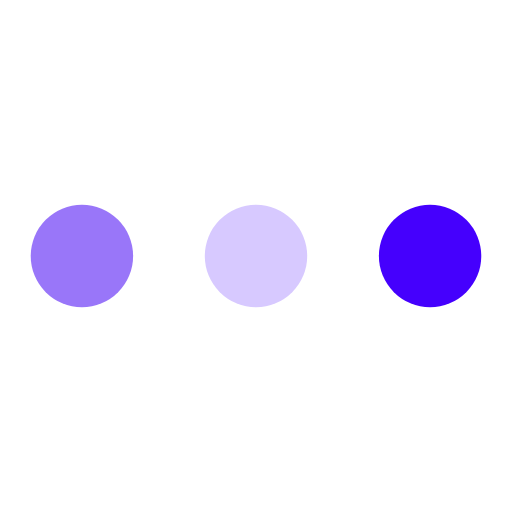
t = 0.00 s
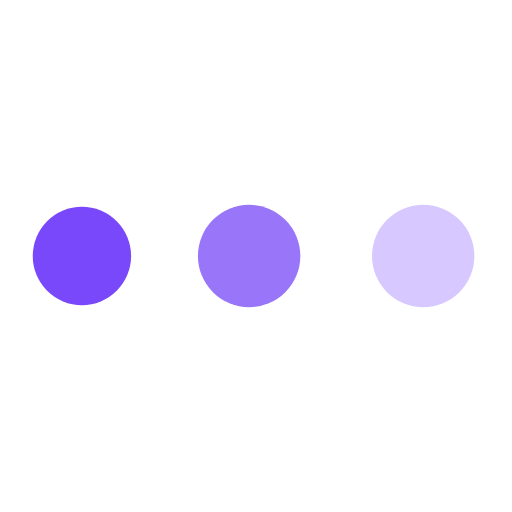
t = 0.19 s
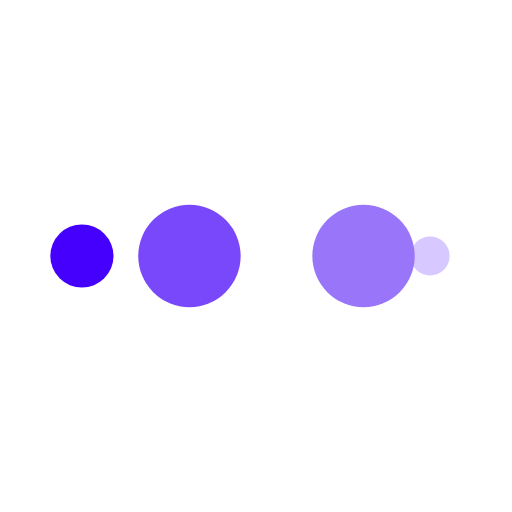
t = 0.31 s
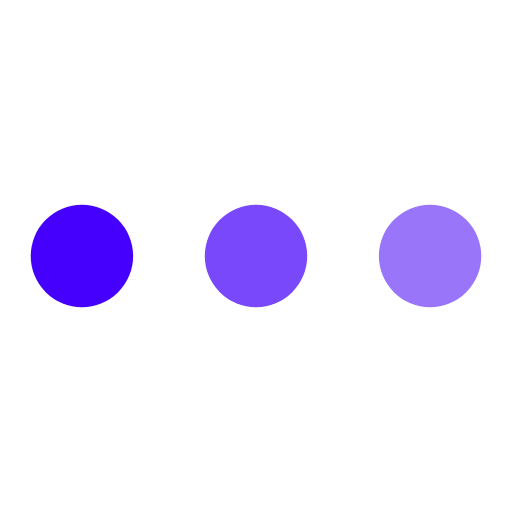
t = 0.50 s
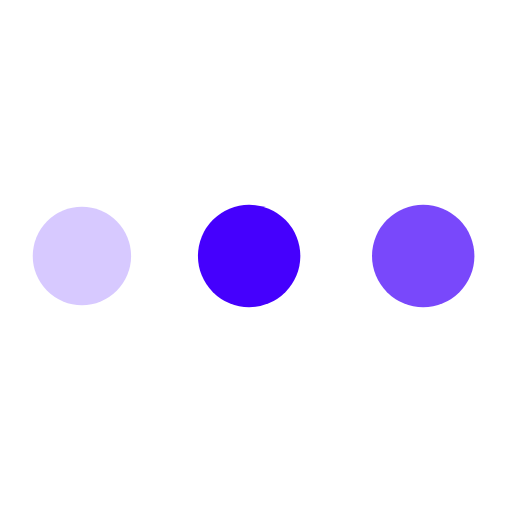
t = 0.69 s
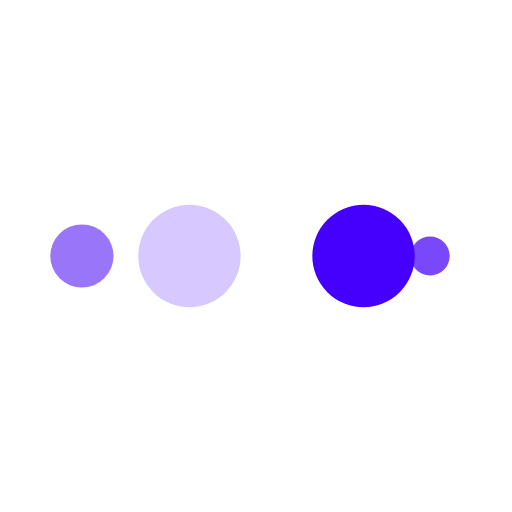
t = 0.81 s

The animated SVG that drew these frames (rendered in a browser with its animation timeline set to each time). Animation: 10 SMIL elements (animate=10); one cycle of 1.00 s, repeats indefinitely.

<svg xmlns="http://www.w3.org/2000/svg" xmlns:xlink="http://www.w3.org/1999/xlink" style="margin:auto;background:0 0;display:block;shape-rendering:auto" width="200" height="200" preserveAspectRatio="xMidYMid" viewBox="0 0 100 100"><circle cx="84" cy="50" r="10" fill="#4500fd"><animate attributeName="r" begin="0s" calcMode="spline" dur="0.25s" keySplines="0 0.5 0.5 1" keyTimes="0;1" repeatCount="indefinite" values="10;0"/><animate attributeName="fill" begin="0s" calcMode="discrete" dur="1s" keyTimes="0;0.25;0.5;0.75;1" repeatCount="indefinite" values="#4500fd;#d7c9ff;#9976f9;#7948fb;#4500fd"/></circle><circle cx="16" cy="50" r="10" fill="#4500fd"><animate attributeName="r" begin="0s" calcMode="spline" dur="1s" keySplines="0 0.5 0.5 1;0 0.5 0.5 1;0 0.5 0.5 1;0 0.5 0.5 1" keyTimes="0;0.25;0.5;0.75;1" repeatCount="indefinite" values="0;0;10;10;10"/><animate attributeName="cx" begin="0s" calcMode="spline" dur="1s" keySplines="0 0.5 0.5 1;0 0.5 0.5 1;0 0.5 0.5 1;0 0.5 0.5 1" keyTimes="0;0.25;0.5;0.75;1" repeatCount="indefinite" values="16;16;16;50;84"/></circle><circle cx="50" cy="50" r="10" fill="#7948fb"><animate attributeName="r" begin="-0.25s" calcMode="spline" dur="1s" keySplines="0 0.5 0.5 1;0 0.5 0.5 1;0 0.5 0.5 1;0 0.5 0.5 1" keyTimes="0;0.25;0.5;0.75;1" repeatCount="indefinite" values="0;0;10;10;10"/><animate attributeName="cx" begin="-0.25s" calcMode="spline" dur="1s" keySplines="0 0.5 0.5 1;0 0.5 0.5 1;0 0.5 0.5 1;0 0.5 0.5 1" keyTimes="0;0.25;0.5;0.75;1" repeatCount="indefinite" values="16;16;16;50;84"/></circle><circle cx="84" cy="50" r="10" fill="#9976f9"><animate attributeName="r" begin="-0.5s" calcMode="spline" dur="1s" keySplines="0 0.5 0.5 1;0 0.5 0.5 1;0 0.5 0.5 1;0 0.5 0.5 1" keyTimes="0;0.25;0.5;0.75;1" repeatCount="indefinite" values="0;0;10;10;10"/><animate attributeName="cx" begin="-0.5s" calcMode="spline" dur="1s" keySplines="0 0.5 0.5 1;0 0.5 0.5 1;0 0.5 0.5 1;0 0.5 0.5 1" keyTimes="0;0.25;0.5;0.75;1" repeatCount="indefinite" values="16;16;16;50;84"/></circle><circle cx="16" cy="50" r="10" fill="#d7c9ff"><animate attributeName="r" begin="-0.75s" calcMode="spline" dur="1s" keySplines="0 0.5 0.5 1;0 0.5 0.5 1;0 0.5 0.5 1;0 0.5 0.5 1" keyTimes="0;0.25;0.5;0.75;1" repeatCount="indefinite" values="0;0;10;10;10"/><animate attributeName="cx" begin="-0.75s" calcMode="spline" dur="1s" keySplines="0 0.5 0.5 1;0 0.5 0.5 1;0 0.5 0.5 1;0 0.5 0.5 1" keyTimes="0;0.25;0.5;0.75;1" repeatCount="indefinite" values="16;16;16;50;84"/></circle></svg>
